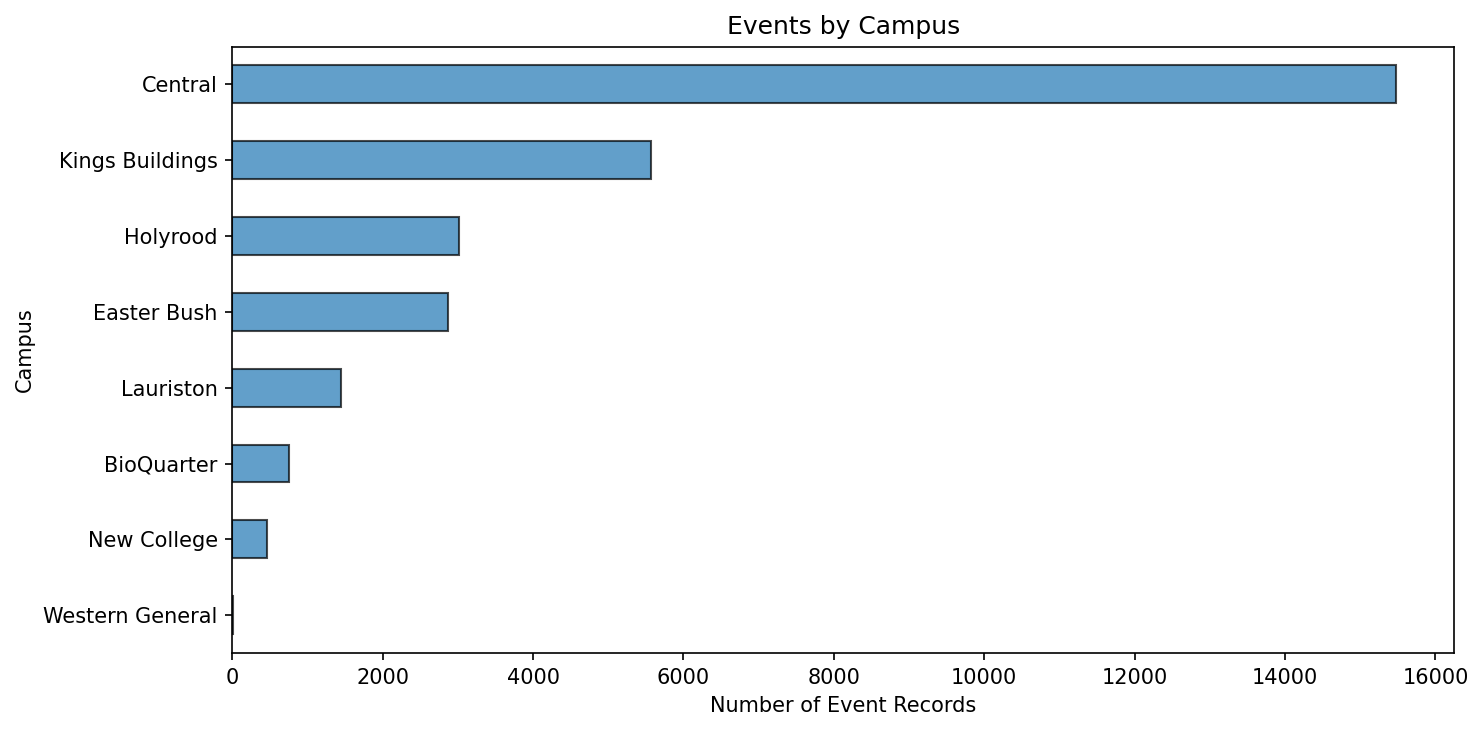

Source data for this figure (header and first rows):
Campus, Count
Central, 15479
Kings Buildings, 5564
Holyrood, 3021
Easter Bush, 2864
Lauriston, 1448
BioQuarter, 760
New College, 458
Western General, 4
